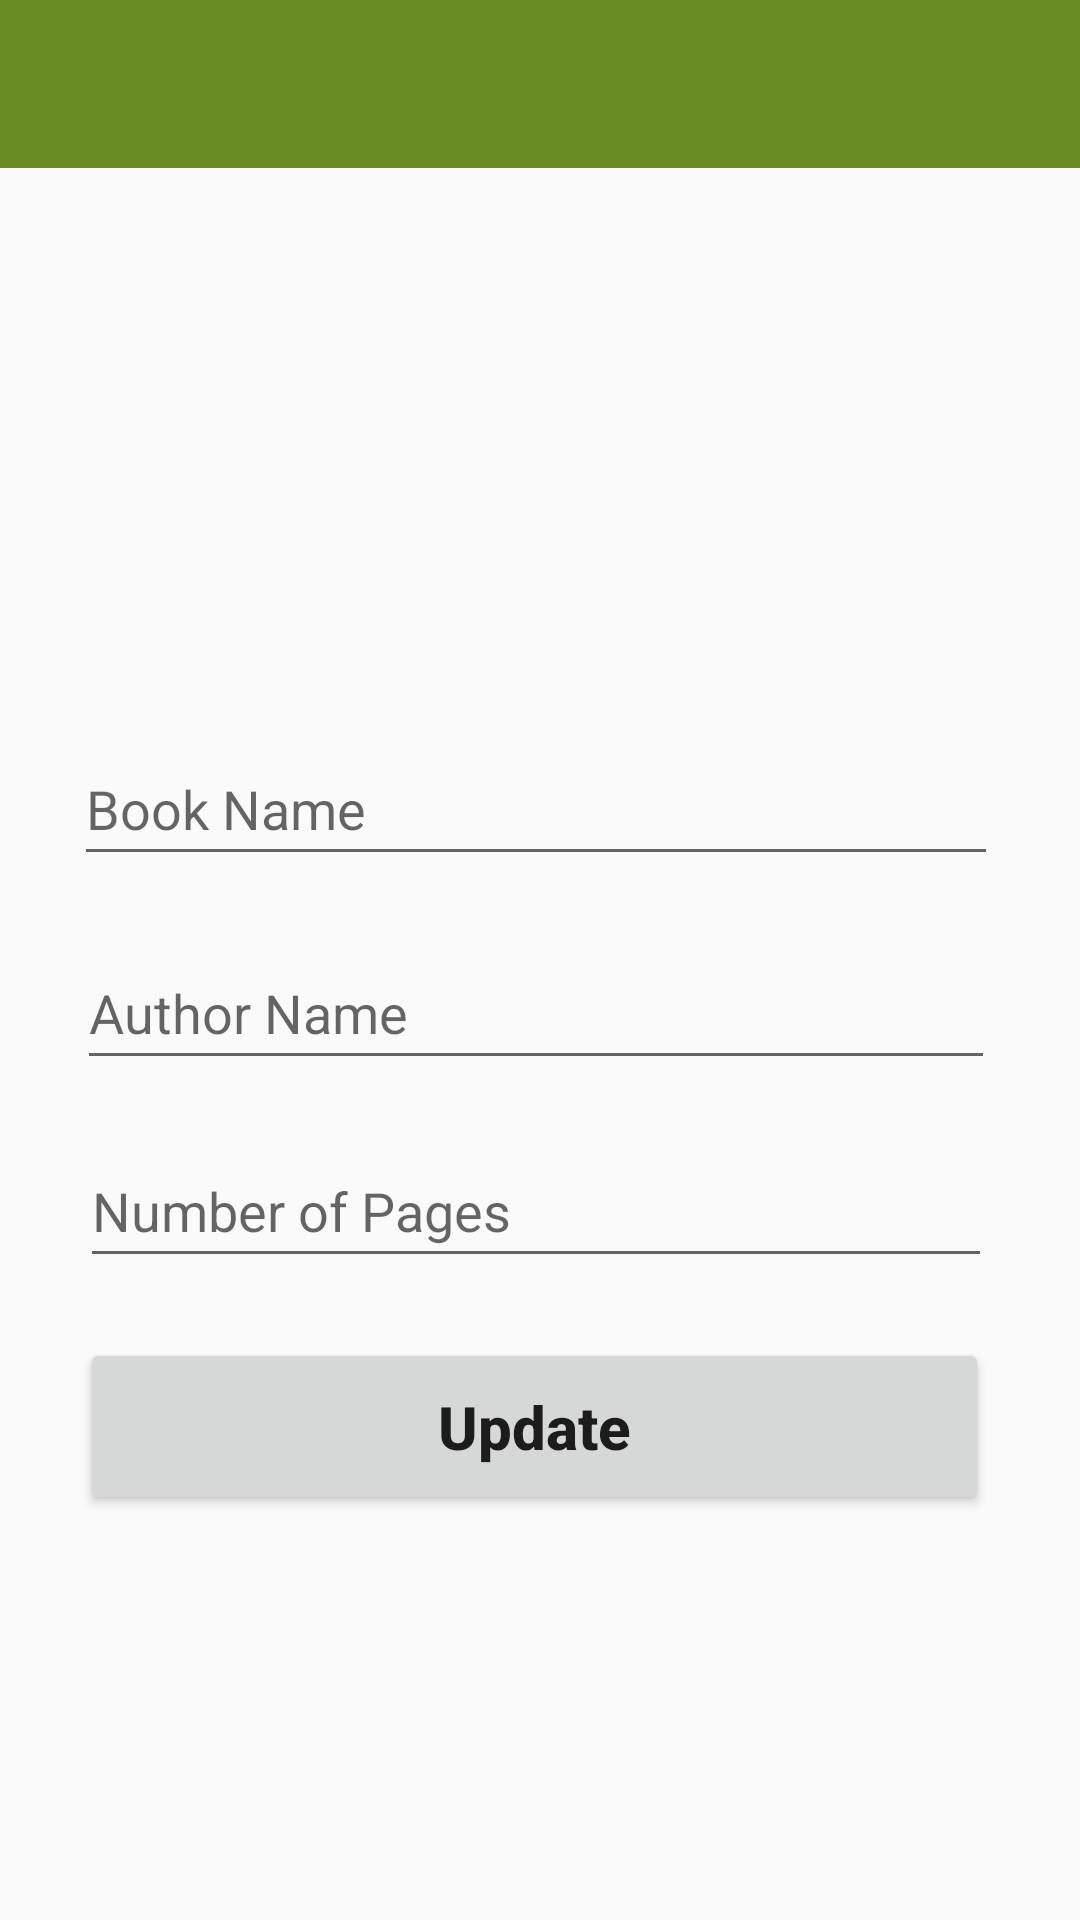

Produce the Android XML layout that renders to this screen, including the resource entries it uses.
<!-- AndroidManifest.xml: application theme Theme.AppCompat.Light.NoActionBar -->
<!-- res/layout/activity_update.xml -->
<?xml version="1.0" encoding="utf-8"?>
<androidx.constraintlayout.widget.ConstraintLayout xmlns:android="http://schemas.android.com/apk/res/android"
    xmlns:app="http://schemas.android.com/apk/res-auto"
    xmlns:tools="http://schemas.android.com/tools"
    android:id="@+id/main2"
    android:layout_width="match_parent"
    android:layout_height="match_parent"
    tools:context="com.ebook.AddActivity">

    <androidx.appcompat.widget.Toolbar
        android:id="@+id/toolbar_other_pages"
        android:layout_width="match_parent"
        android:layout_height="?attr/actionBarSize"
        android:background="@color/olive_drab"
        app:titleTextColor="@color/material_dynamic_secondary20"
        app:subtitleTextColor="@color/material_dynamic_secondary95"
        app:popupTheme="@style/ThemeOverlay.AppCompat.Light"
        app:layout_constraintTop_toTopOf="parent"
        />


    <EditText
        android:id="@+id/title_input2"
        android:layout_width="308dp"
        android:layout_height="48dp"
        android:layout_marginTop="244dp"
        android:ems="10"
        android:hint="@string/book_name"
        android:inputType="text"
        app:layout_constraintEnd_toEndOf="parent"
        app:layout_constraintHorizontal_bias="0.477"
        app:layout_constraintStart_toStartOf="parent"
        app:layout_constraintTop_toTopOf="parent" />

    <EditText
        android:id="@+id/author_input2"
        android:layout_width="306dp"
        android:layout_height="48dp"
        android:layout_marginTop="20dp"
        android:ems="10"
        android:hint="@string/author_name"
        android:inputType="text"
        app:layout_constraintEnd_toEndOf="parent"
        app:layout_constraintHorizontal_bias="0.478"
        app:layout_constraintStart_toStartOf="parent"
        app:layout_constraintTop_toBottomOf="@+id/title_input2" />

    <EditText
        android:id="@+id/pages_input2"
        android:layout_width="304dp"
        android:layout_height="48dp"
        android:layout_marginTop="16dp"
        android:ems="10"
        android:hint="@string/number_of_pages"
        android:inputType="number"
        app:layout_constraintBottom_toBottomOf="parent"
        app:layout_constraintEnd_toEndOf="parent"
        app:layout_constraintHorizontal_bias="0.479"
        app:layout_constraintStart_toStartOf="parent"
        app:layout_constraintTop_toBottomOf="@+id/author_input2"
        app:layout_constraintVertical_bias="0.01" />


    <Button
        android:id="@+id/update_book_button"
        android:layout_width="303dp"
        android:layout_height="59dp"
        android:layout_marginTop="20dp"
        android:text="@string/update"
        android:textAllCaps="false"
        android:textSize="20sp"
        android:textStyle="bold"
        app:layout_constraintEnd_toEndOf="parent"
        app:layout_constraintHorizontal_bias="0.469"
        app:layout_constraintStart_toStartOf="parent"
        app:layout_constraintTop_toBottomOf="@+id/pages_input2" />

</androidx.constraintlayout.widget.ConstraintLayout>
<!-- resources referenced by this layout -->
<resources>
  <color name="olive_drab">#6b8e23</color>
  <string name="author_name">Author Name</string>
  <string name="book_name">Book Name</string>
  <string name="number_of_pages">Number of Pages</string>
  <string name="update">Update</string>
</resources>
